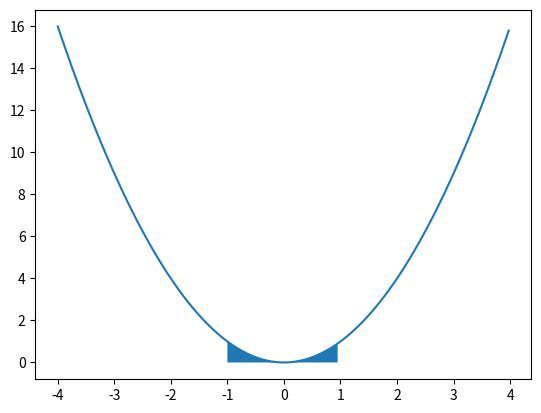

Source code (Python):
#!/usr/bin/env python3

import numpy as np
from matplotlib import pyplot as plt

def f(t):
    return t * t

t = np.arange(-4,4,1/40.)
section = np.arange(-1, 1, 1/20.)
fig, ax = plt.subplots()
ax.fill_between(section,f(section))
ax.plot(t,f(t))
fig.savefig('plot2.pdf')
